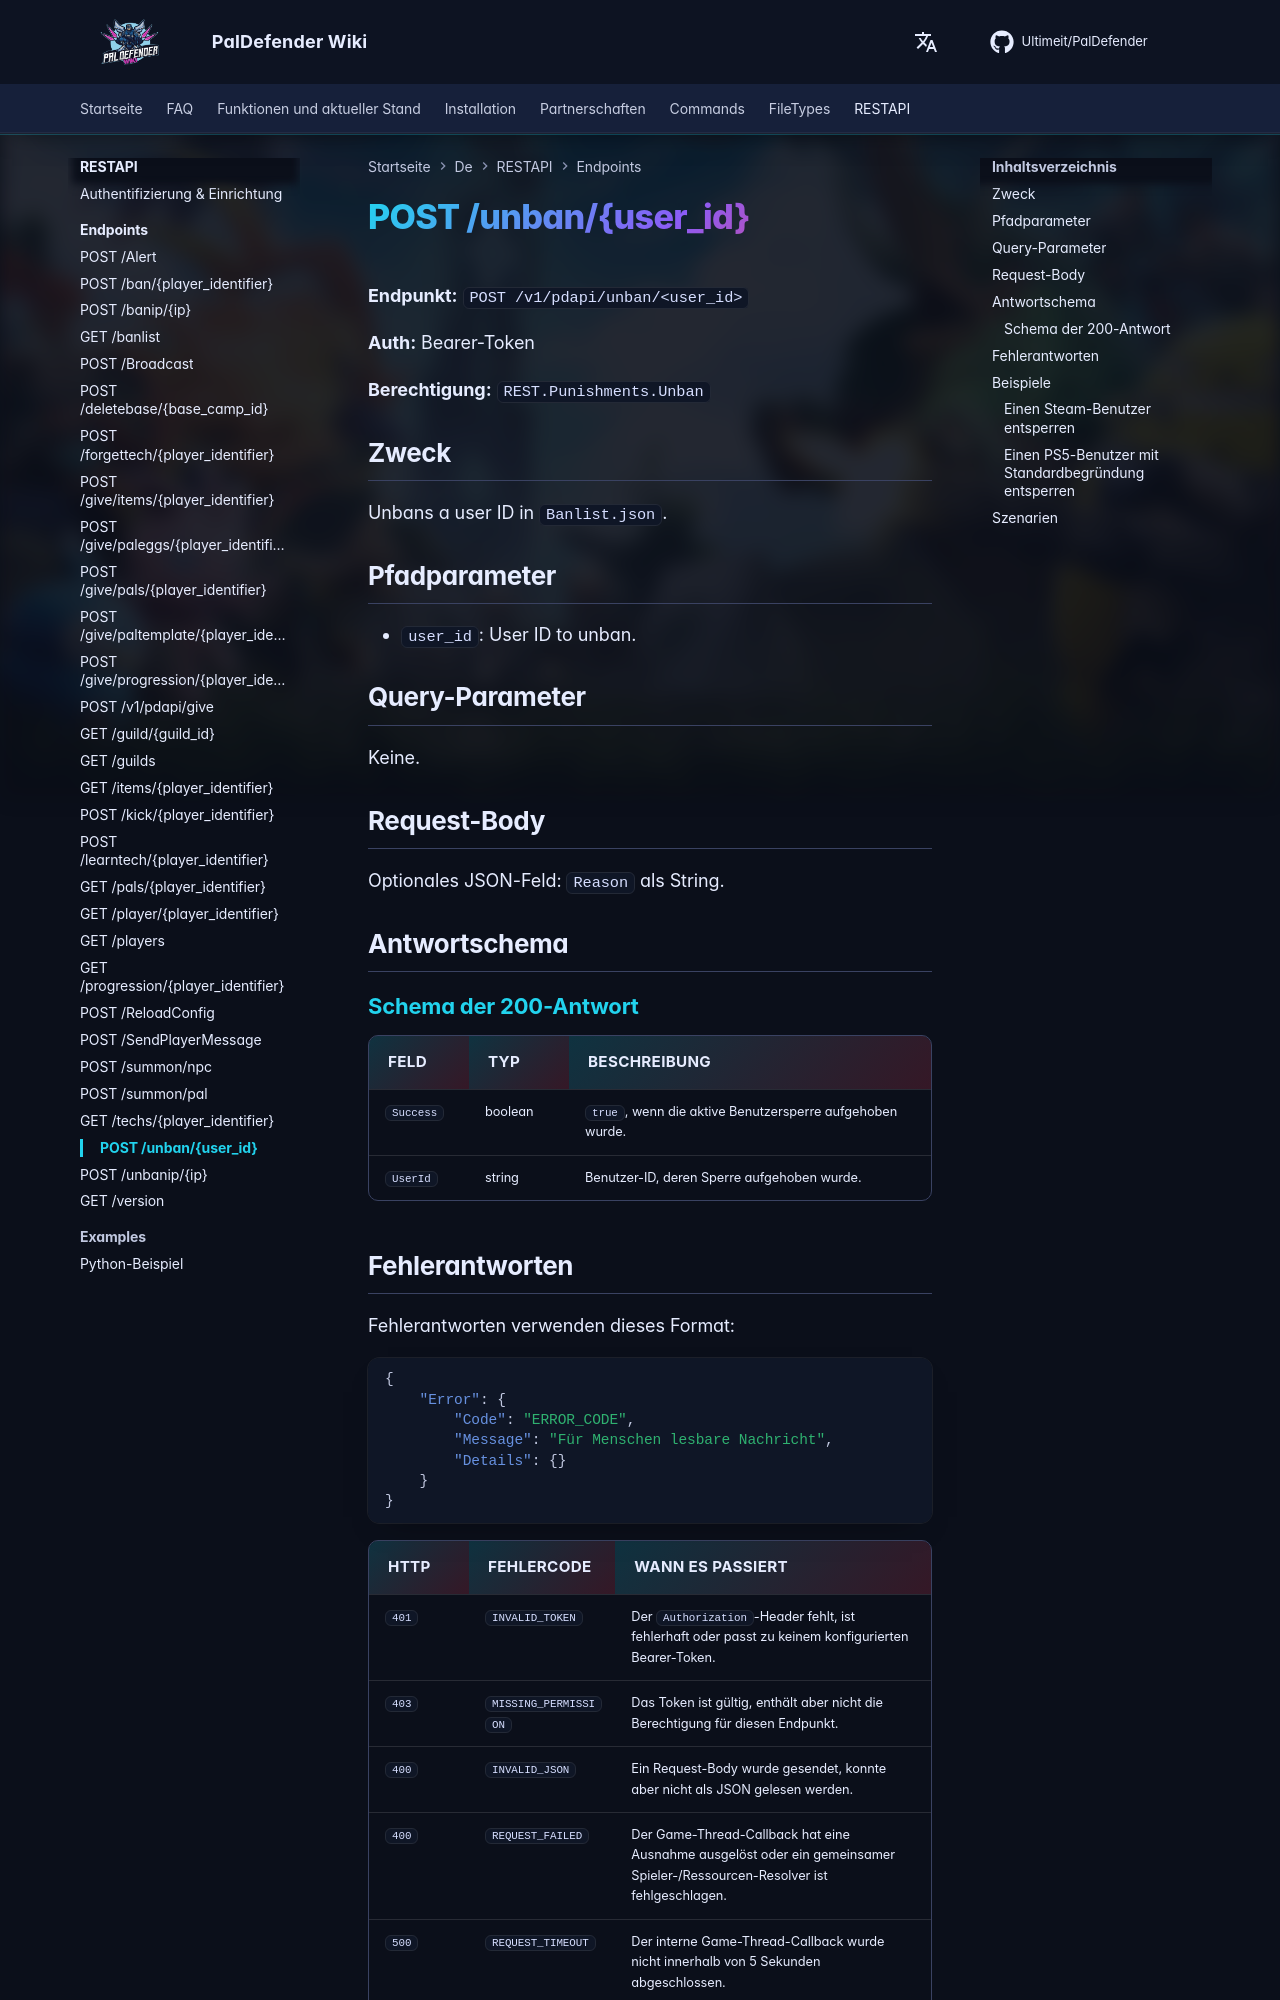

repository: Ultimeit/PalDefender · page: de/RESTAPI/Endpoints/unban/index.html · generator: mkdocs

# POST /unban/{user_id}



**Endpunkt:** `POST /v1/pdapi/unban/<user_id>`

**Auth:** Bearer-Token

**Berechtigung:** `REST.Punishments.Unban`

## Zweck

Unbans a user ID in `Banlist.json`.

## Pfadparameter

- `user_id`: User ID to unban.

## Query-Parameter

Keine.

## Request-Body

Optionales JSON-Feld: `Reason` als String.

## Antwortschema

--8<-- "_snippets/de/restapi/schemas/unban.md"
